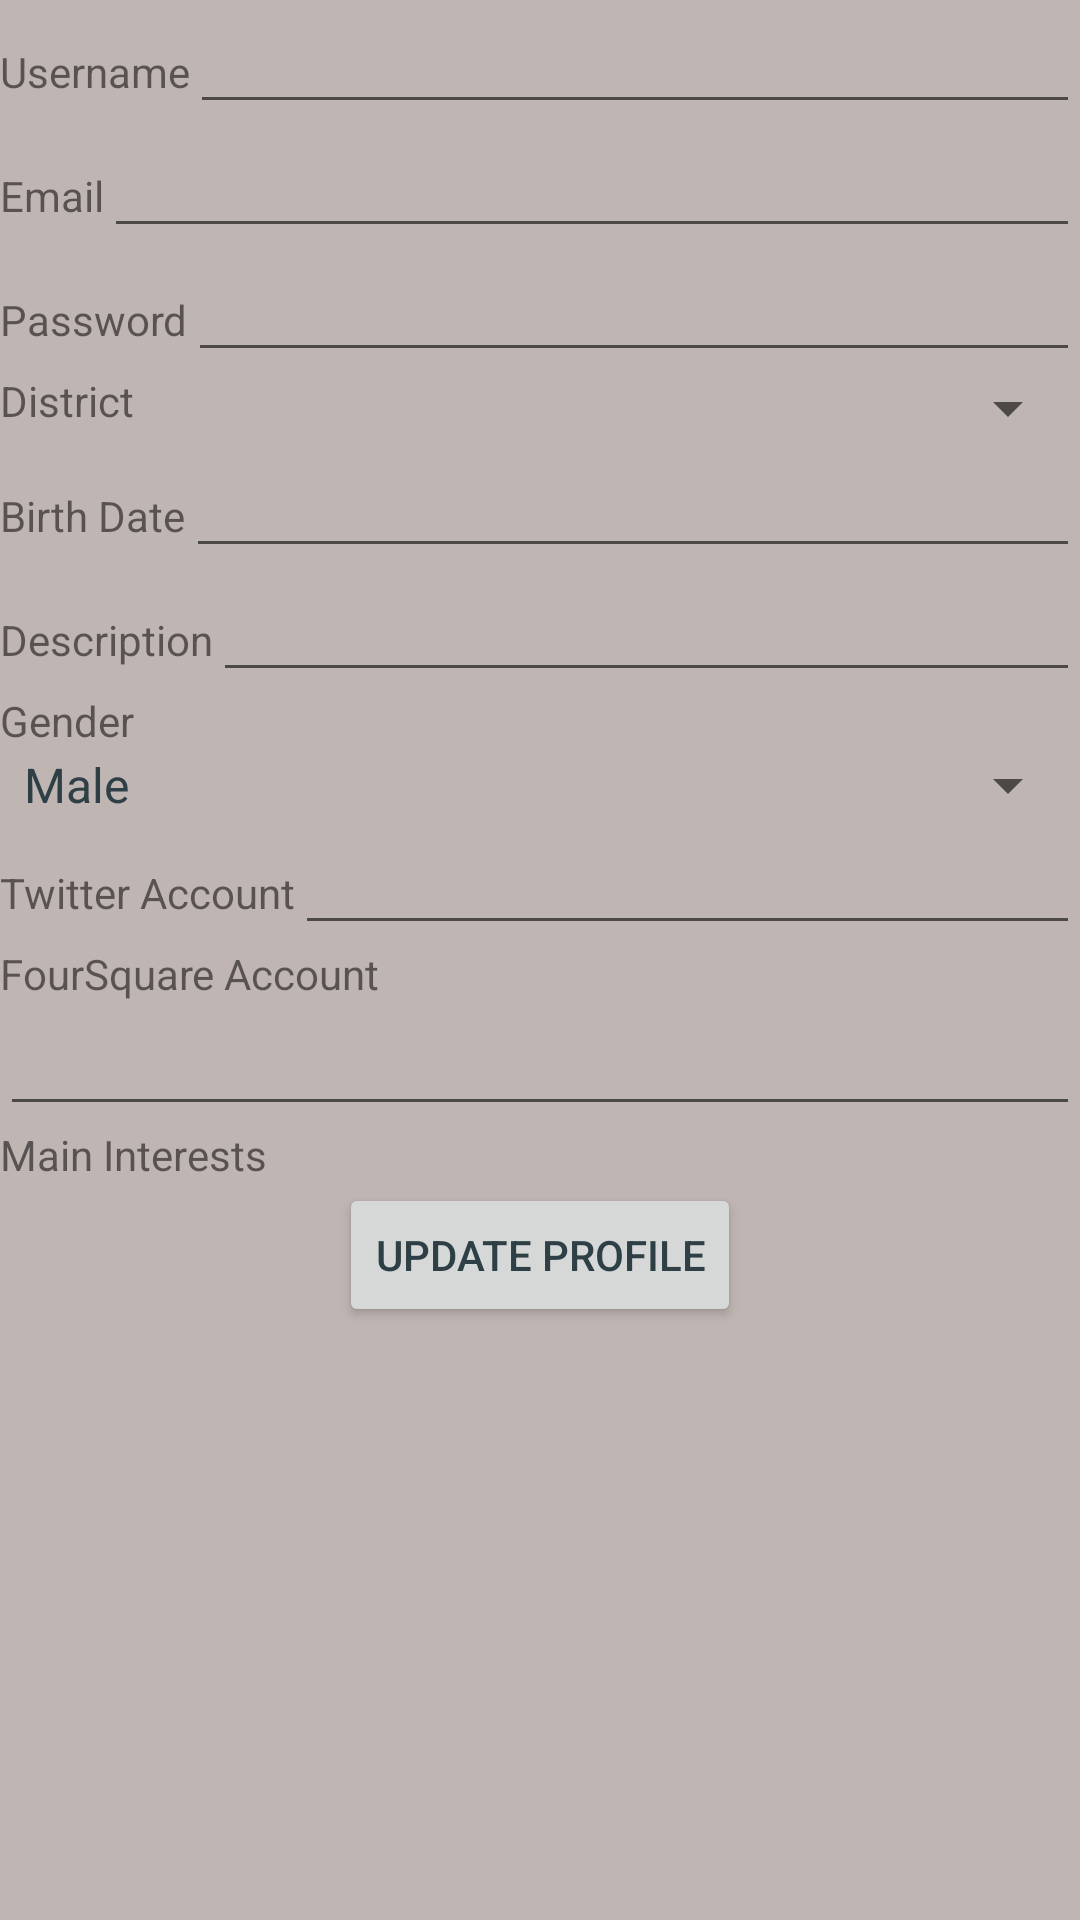

Write the Android layout XML for this screen, with the resource values it uses.
<!-- AndroidManifest.xml: application theme AppTheme -->
<!-- res/layout/activity_update_profile.xml -->
<?xml version="1.0" encoding="utf-8"?>
<ScrollView xmlns:android="http://schemas.android.com/apk/res/android"
android:layout_width="fill_parent" android:layout_height="fill_parent">
   
<LinearLayout
    android:layout_width="match_parent"
    android:layout_height="wrap_content"
    android:orientation="vertical" >
    
    	
    
    <LinearLayout 
        android:layout_width="fill_parent"
        android:layout_height="wrap_content"
        android:orientation="horizontal"
        >
        
        <TextView 
            android:layout_width="wrap_content"
            android:layout_height="wrap_content"
            android:text="Username"
            />
        
        <EditText 
            android:id="@+id/name"
            android:layout_width="fill_parent"
            android:layout_height="wrap_content"
            />
        
    </LinearLayout>
    
        <LinearLayout 
        android:layout_width="fill_parent"
        android:layout_height="wrap_content"
        android:orientation="horizontal"
        >
        
        <TextView 
            android:layout_width="wrap_content"
            android:layout_height="wrap_content"
            android:text="Email"
            />
        
        <EditText 
            android:id="@+id/email"
            android:layout_width="fill_parent"
            android:layout_height="wrap_content"
            />
        
    </LinearLayout>
    
          
       <LinearLayout 
        android:layout_width="fill_parent"
        android:layout_height="wrap_content"
        android:orientation="horizontal"
        >

           <TextView
               android:layout_width="wrap_content"
               android:layout_height="wrap_content"
               android:text="Password" />

	        <EditText
	            android:id="@+id/password"
	            android:layout_width="wrap_content"
	            android:layout_height="wrap_content"
	            android:layout_weight="1"
	            android:ems="10"
	            android:inputType="textPassword" >
	            </EditText>
	            
    </LinearLayout>
		
       
       
    <LinearLayout  android:layout_width="fill_parent"
        android:layout_height="wrap_content"
        android:orientation="horizontal"
        android:id="@+id/districtSpinnerLayout">
        
	    <TextView 
            android:layout_width="wrap_content"
            android:layout_height="wrap_content"
            android:text="District"
            />
	    
		<Spinner
        android:id="@+id/districtSpinner"
        android:layout_width="match_parent"
        android:layout_height="wrap_content" />
        
    </LinearLayout>
    
       
       
    <LinearLayout android:layout_width="fill_parent"
        android:layout_height="wrap_content"
        android:orientation="horizontal"
        >
   		<TextView
           android:layout_width="wrap_content"
           android:layout_height="wrap_content"
           android:text="Birth Date" />
    
		<EditText
           android:id="@+id/birthDate"
           android:layout_width="match_parent"
           android:layout_height="wrap_content"
           android:ems="10"
           android:inputType="date" />
		>
      
 	</LinearLayout>
   
    
	<LinearLayout 
        android:layout_width="fill_parent"
        android:layout_height="wrap_content"
        android:orientation="horizontal"
        >
        
        <TextView 
            android:layout_width="wrap_content"
            android:layout_height="wrap_content"
            android:text="Description"
            />
        
        <EditText 
            android:id="@+id/description"
            android:layout_width="fill_parent"
            android:layout_height="wrap_content"
            />
        
    </LinearLayout>
    
    
    
    <LinearLayout    
        android:layout_width="fill_parent"
    	android:layout_height="wrap_content"
    	android:orientation="vertical" >
 
   		<TextView
           android:layout_width="match_parent"
           android:layout_height="wrap_content"
           android:text="Gender " />

   		<Spinner
   		    android:id="@+id/genderSpinner"
   		    android:layout_width="match_parent"
        	android:layout_height="wrap_content"
        	android:entries="@array/gender_array"
   		    android:prompt="@string/gender_prompt" />

 	</LinearLayout>

    	
    <LinearLayout  android:layout_width="fill_parent"
        android:layout_height="wrap_content"
        android:orientation="horizontal">
    
      <TextView 
            android:layout_width="wrap_content"
            android:layout_height="wrap_content"
            android:text="Twitter Account"
            />
        
        <EditText 
            android:id="@+id/twitterAccount"
            android:layout_width="fill_parent"
            android:layout_height="wrap_content"
            />
      
    </LinearLayout>
    
    <TextView 
            android:layout_width="wrap_content"
            android:layout_height="wrap_content"
            android:text="FourSquare Account"
            />
        
        <EditText 
            android:id="@+id/foursquareAccount"
            android:layout_width="fill_parent"
            android:layout_height="wrap_content"
            />
      
	<LinearLayout  
	    android:id="@+id/interestLayout"
	    android:layout_width="fill_parent"
        android:layout_height="wrap_content"
        android:orientation="vertical">
        
	    <TextView 
            android:layout_width="wrap_content"
            android:layout_height="wrap_content"
            android:text="Main Interests"
            />
	    
	    

	   
    </LinearLayout>
    

      <Button 
        android:id="@+id/Updatebutton"
        android:layout_width="wrap_content"
        android:layout_height="wrap_content"
        android:layout_gravity="center"
        android:text="Update Profile"
        />
      

</LinearLayout>
</ScrollView>
<!-- resources referenced by this layout -->
<resources>
  <string-array name="gender_array">
          <item>Male</item>
          <item>Female</item>
      </string-array>
  <string name="gender_prompt">Select your gender</string>
  <style name="AppTheme" parent="android:Theme.Holo.Light.DarkActionBar">
          <item name="android:windowFullscreen">true</item>
          <item name="android:windowBackground">@color/grey</item>
          <item name="android:textColor">@color/darkpurple</item>
          <item name="android:buttonStyle">@style/ButtonText</item>
          <item name="android:editTextStyle">@style/EditTextDefault</item>        
      </style>
  <item name="grey" type="color">#bfb5b2</item>
  <item name="darkpurple" type="color">#FF9933CC</item>
  <style name="ButtonText" parent="@android:style/Widget.Button">
          <item name="android:textColor">@color/darkmauve</item>
          <item name="android:layout_width">80.0px</item>
          <item name="android:layout_height">40.0px</item>
      </style>
  <style name="EditTextDefault" parent="@android:style/Widget.EditText">
          <item name="android:textColor">@color/darkmauve</item>
          </style>
  <item name="darkmauve" type="color">#5e3c58</item>
</resources>
